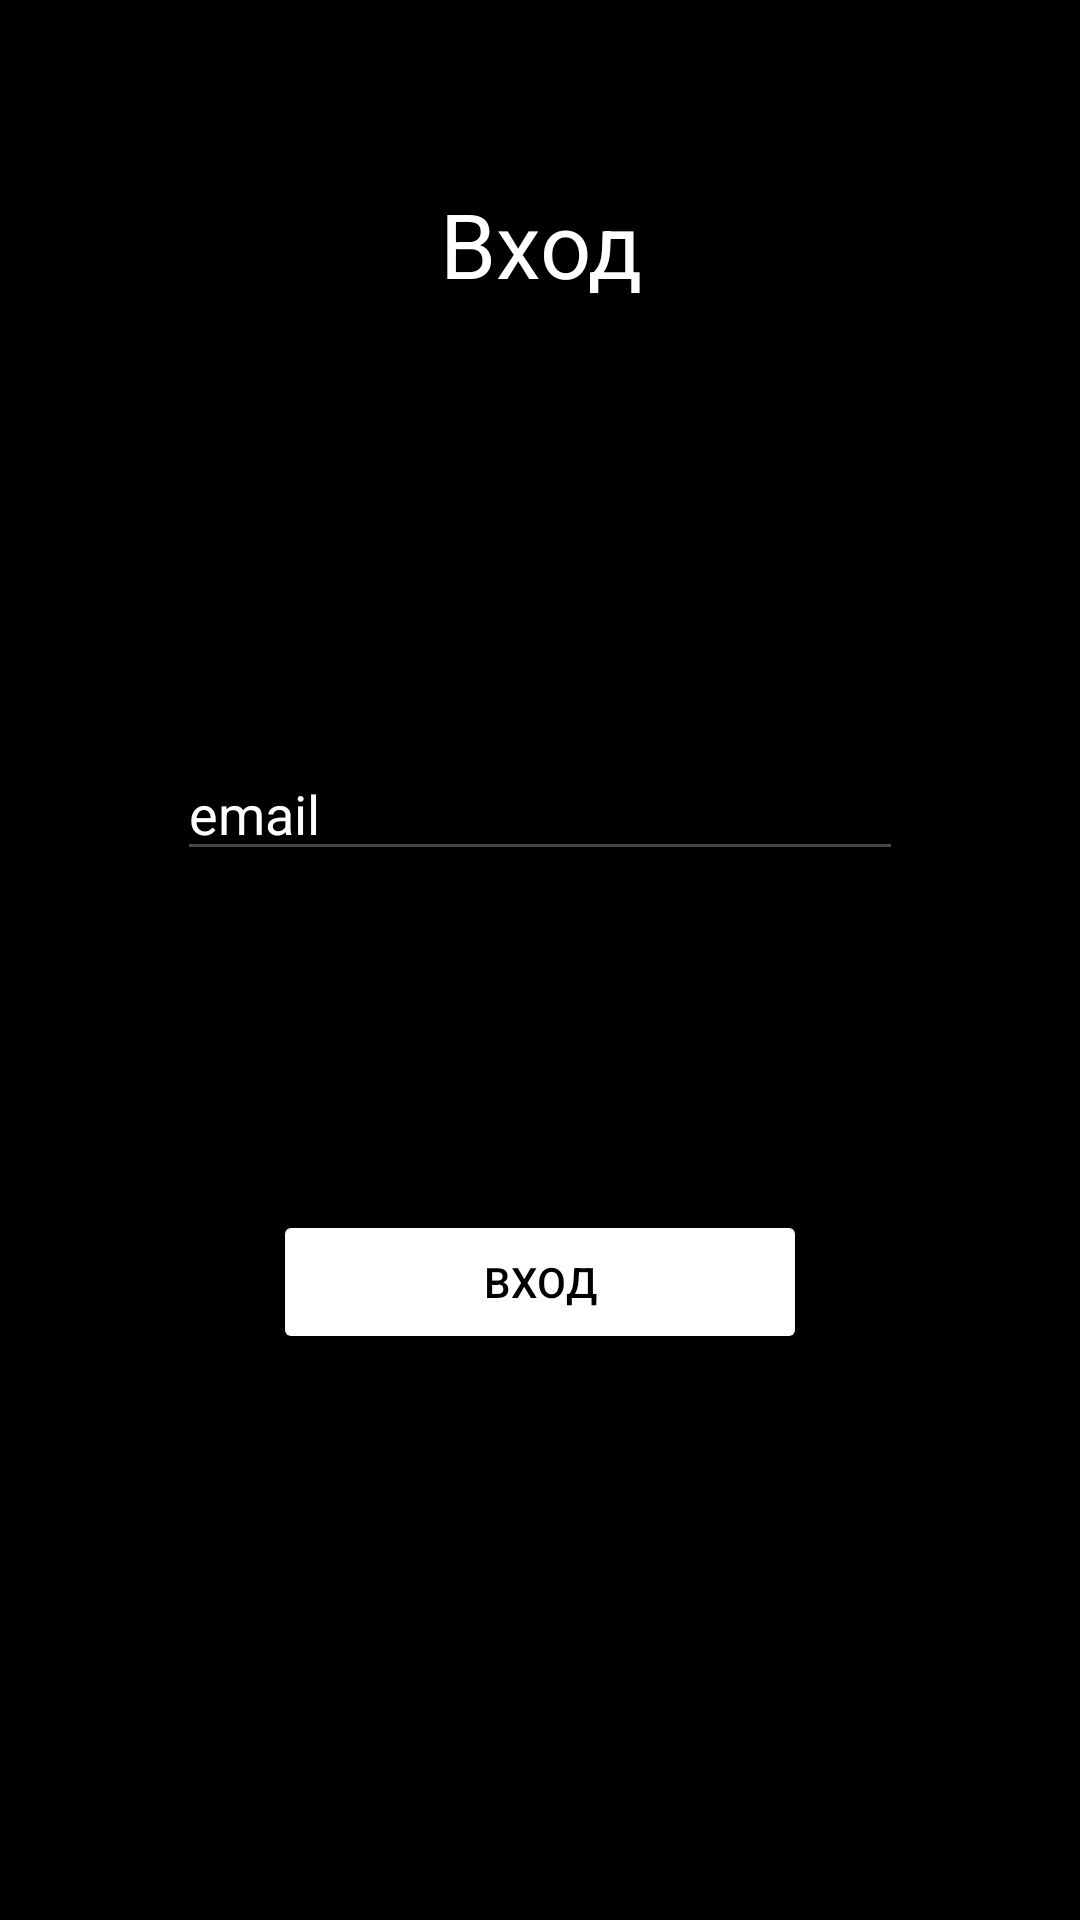

Layout XML and referenced resources for this Android screen:
<!-- AndroidManifest.xml: application theme Theme.Xyeta2 -->
<!-- res/layout/activity_main.xml -->
<?xml version="1.0" encoding="utf-8"?>
<androidx.constraintlayout.widget.ConstraintLayout
    xmlns:android="http://schemas.android.com/apk/res/android"
    xmlns:app="http://schemas.android.com/apk/res-auto"
    xmlns:tools="http://schemas.android.com/tools"
    android:id="@+id/main"
    android:layout_width="match_parent"
    android:layout_height="match_parent"
    android:background="@color/black"
    tools:context=".MainActivity">

    <TextView
        android:id="@+id/login_title"
        android:layout_width="0dp"
        android:layout_height="104dp"
        android:layout_marginTop="61dp"
        android:text="Вход"
        android:textAlignment="center"
        android:textColor="@color/white"
        android:textSize="30sp"
        app:layout_constraintEnd_toEndOf="parent"
        app:layout_constraintStart_toStartOf="parent"
        app:layout_constraintTop_toTopOf="parent" />

    <EditText
        android:id="@+id/email_et"
        android:layout_width="242dp"
        android:layout_height="wrap_content"
        android:layout_marginTop="84dp"
        android:hint="email"
        android:textColor="@color/white"
        android:textColorHint="@color/white"
        app:layout_constraintEnd_toEndOf="parent"
        app:layout_constraintStart_toStartOf="parent"
        app:layout_constraintTop_toBottomOf="@id/login_title" />

    <Button
        android:id="@+id/login_btn"
        android:layout_width="178dp"
        android:layout_height="48dp"
        android:layout_marginTop="32dp"
        android:backgroundTint="@color/white"
        android:text="Вход"
        android:textColor="@color/black"
        app:layout_constraintBottom_toBottomOf="parent"
        app:layout_constraintEnd_toEndOf="parent"
        app:layout_constraintStart_toStartOf="parent"
        app:layout_constraintTop_toBottomOf="@id/email_et"
        app:layout_constraintVertical_bias="0.3" />

</androidx.constraintlayout.widget.ConstraintLayout>
<!-- resources referenced by this layout -->
<resources>
  <style name="Theme.Xyeta2" parent="Base.Theme.Xyeta2" />
  <style name="Base.Theme.Xyeta2" parent="Theme.Material3.DayNight.NoActionBar">
          
          
      </style>
  <!-- not gathered from this repository: default colours our renderer supplied (Android Studio template values) -->
  <color name="black">#FF000000</color>
  <color name="white">#FFFFFFFF</color>
</resources>
